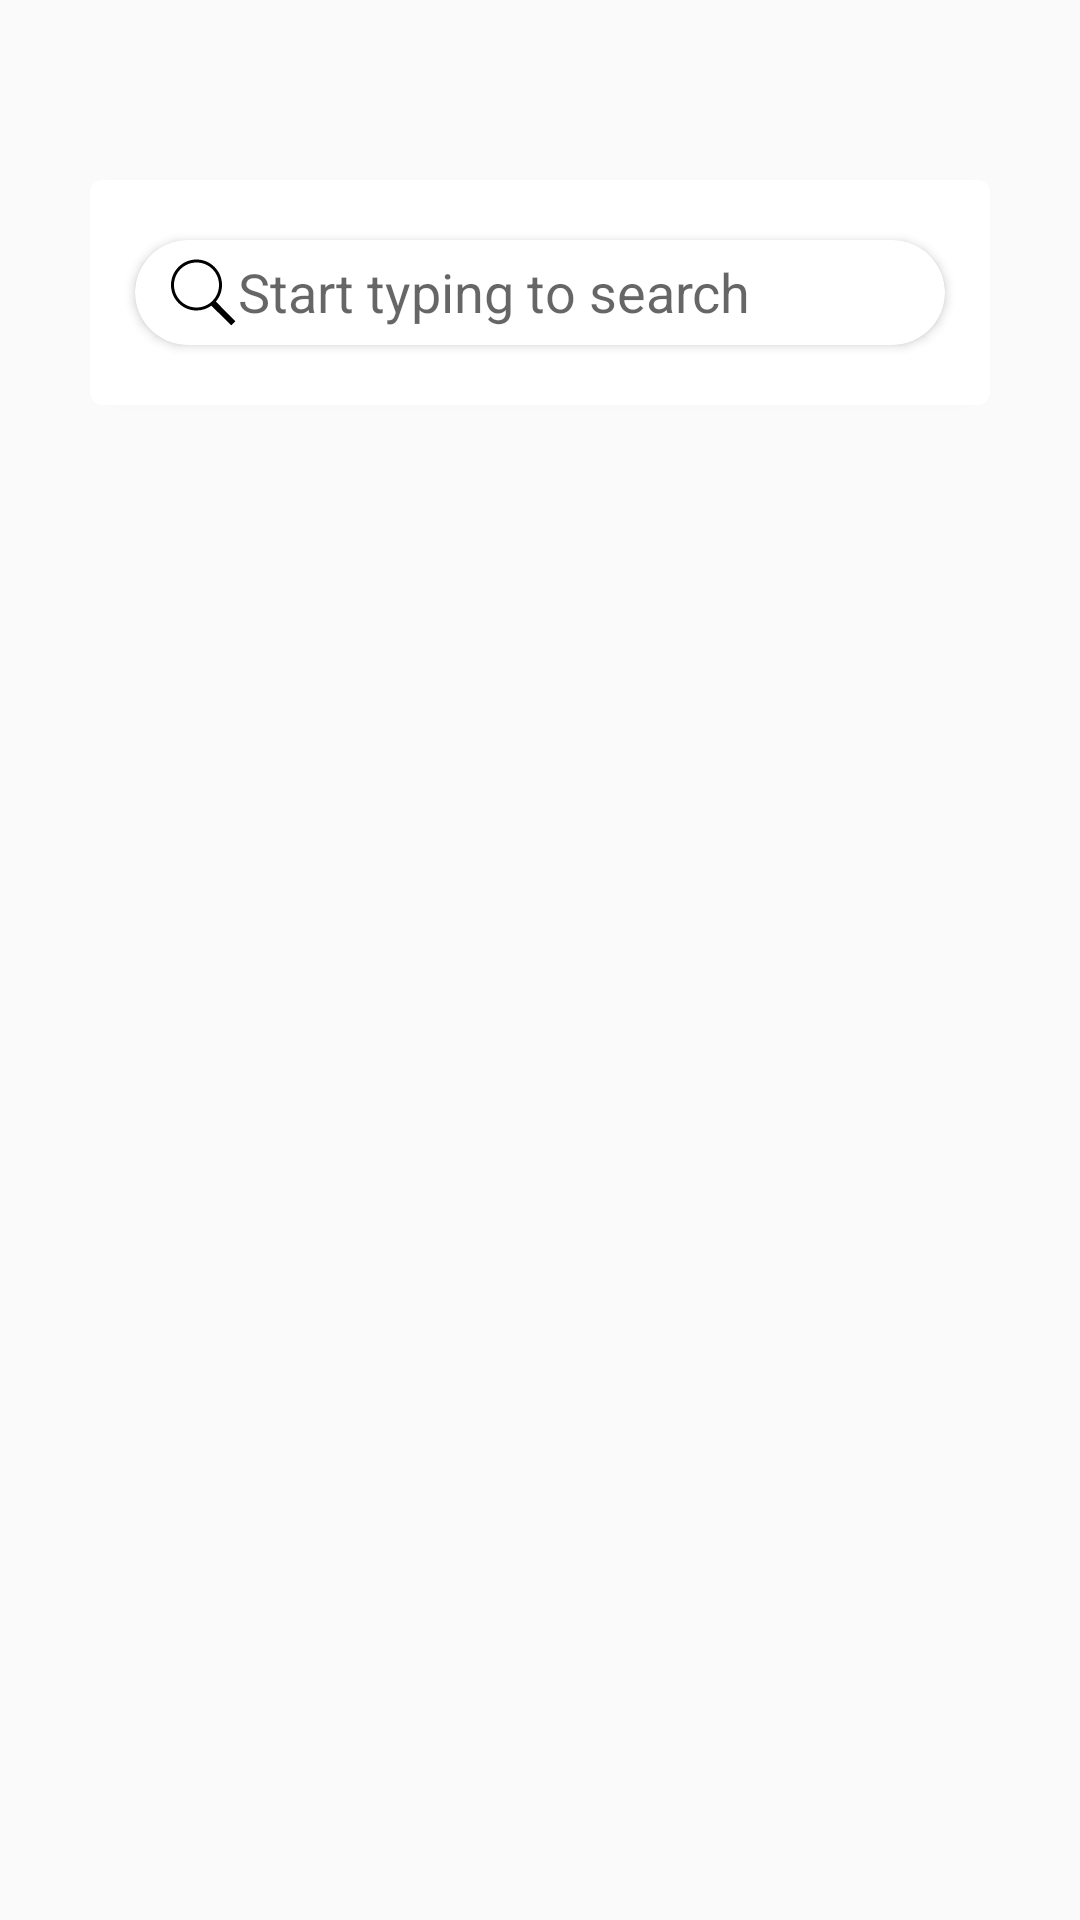

Produce the Android XML layout that renders to this screen, including the resource entries it uses.
<!-- AndroidManifest.xml: application theme AppTheme -->
<!-- res/layout/fragment_assign_product_type.xml -->
<?xml version="1.0" encoding="utf-8"?>
<LinearLayout xmlns:android="http://schemas.android.com/apk/res/android"
    xmlns:app="http://schemas.android.com/apk/res-auto"
    android:layout_width="match_parent"
    android:layout_height="match_parent">

    <android.support.v7.widget.CardView
        android:layout_width="match_parent"

        android:layout_height="wrap_content"
        android:layout_marginStart="30dp"
        android:layout_marginTop="60dp"
        android:layout_marginEnd="30dp"
        android:elevation="4dp"
        app:cardCornerRadius="4dp"
        app:contentPadding="10dp">

        <LinearLayout
            android:layout_width="match_parent"
            android:layout_height="wrap_content"
            android:orientation="vertical">

            <android.support.v7.widget.CardView
                android:layout_width="match_parent"
                android:layout_height="wrap_content"
                android:layout_marginStart="5dp"
                android:layout_marginTop="10dp"
                android:layout_marginEnd="5dp"
                app:cardCornerRadius="22dp"
                app:contentPadding="5dp">

                <RelativeLayout
                    android:layout_width="match_parent"
                    android:layout_height="wrap_content"
                    android:orientation="horizontal">

                    <ImageView
                        android:id="@+id/img_search"
                        android:layout_width="25dp"
                        android:layout_height="25dp"
                        android:layout_alignParentStart="true"
                        android:layout_centerVertical="true"
                        android:layout_marginStart="5dp"
                        android:background="@drawable/search" />

                    <EditText
                        android:layout_width="match_parent"
                        android:layout_height="wrap_content"
                        android:layout_alignParentTop="true"
                        android:layout_marginStart="-1dp"
                        android:layout_marginEnd="10dp"
                        android:id="@+id/edt_product_type"
                        android:layout_toEndOf="@id/img_search"
                        android:background="@null"
                        android:hint="Start typing to search" />


                </RelativeLayout>


            </android.support.v7.widget.CardView>

            <android.support.v7.widget.RecyclerView
                android:id="@+id/recycler_product_results"
                android:layout_width="match_parent"
                android:layout_height="wrap_content"
                android:layout_marginStart="5dp"
                android:layout_marginTop="10dp"
                android:layout_marginEnd="5dp" />
        </LinearLayout>
    </android.support.v7.widget.CardView>
</LinearLayout>
<!-- resources referenced by this layout -->
<resources>
  <!-- drawable search (drawable) -->
  <vector xmlns:android="http://schemas.android.com/apk/res/android"
      android:width="24dp"
      android:height="24dp"
      android:viewportWidth="50"
      android:viewportHeight="50">
      <path
          android:fillColor="#FF000000"
          android:pathData="M21,3C11.6211,3 4,10.6211 4,20C4,29.3789 11.6211,37 21,37C24.7109,37 28.1406,35.8047 30.9375,33.7813L44.0938,46.9063L46.9063,44.0938L33.9063,31.0625C36.4609,28.0859 38,24.2227 38,20C38,10.6211 30.3789,3 21,3ZM21,5C29.2969,5 36,11.7031 36,20C36,28.2969 29.2969,35 21,35C12.7031,35 6,28.2969 6,20C6,11.7031 12.7031,5 21,5Z" />
  </vector>
  <style name="AppTheme" parent="Theme.AppCompat.Light.NoActionBar">
          
          <item name="colorPrimary">@color/colorPrimary</item>
          <item name="colorPrimaryDark">@color/colorPrimaryDark</item>
          <item name="colorAccent">@color/colorAccent</item>
      </style>
  <color name="colorPrimary">#FFFFFF</color>
  <color name="colorPrimaryDark">#000000</color>
  <color name="colorAccent">#C0C0C0</color>
</resources>
